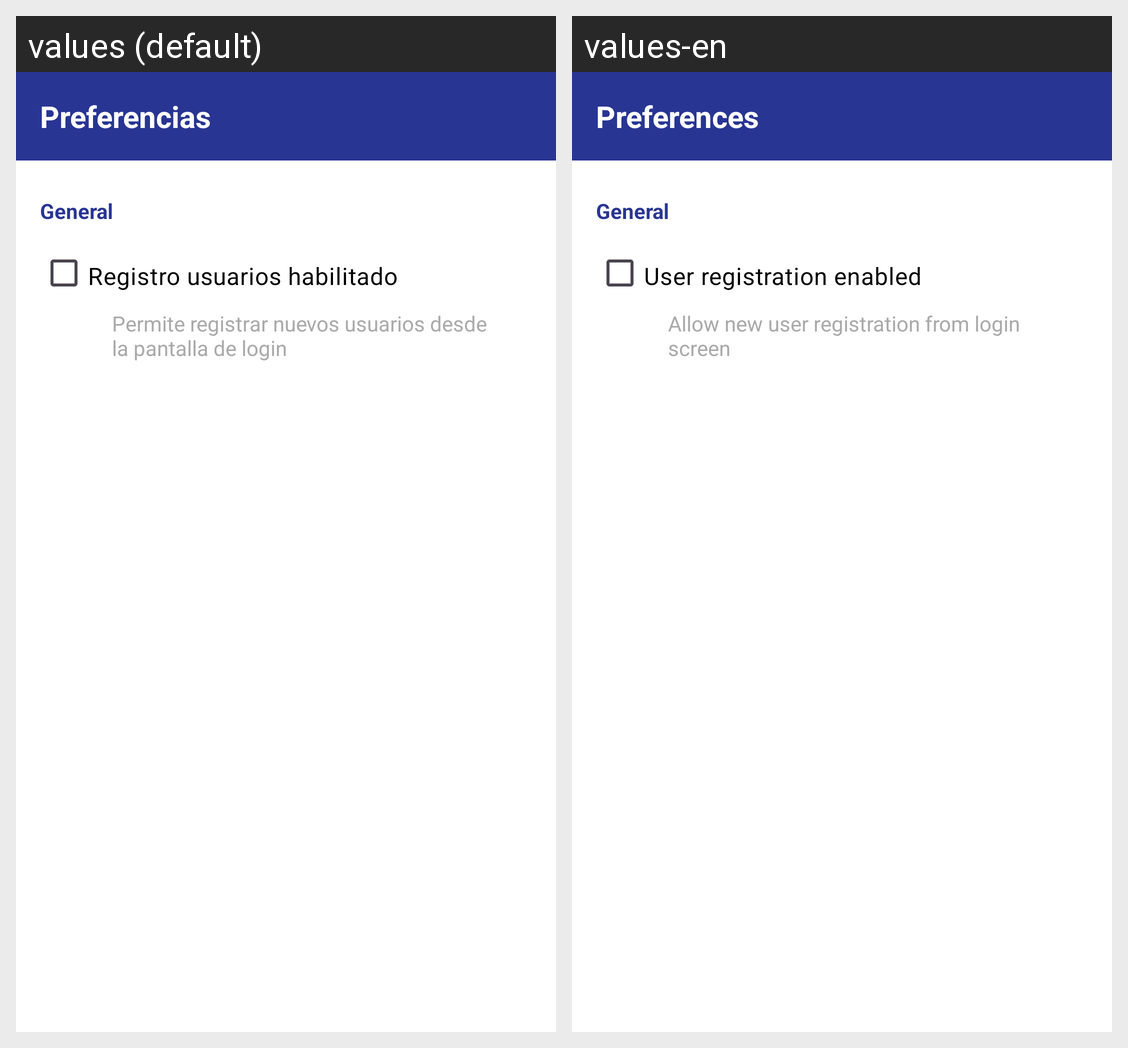

Locale-by-locale string values for the Android screen shown in this grid:
Android screen res/layout/activity_settings.xml rendered under 2 locales, left to right: values (default), values-en. Device: Nexus 5 (rendered at 1080×1920; each locale shown at half size, 540×960, under a caption strip naming it); theme Theme.FilmotecarubenJuan.
Strings drawn on this screen, with the default value and each locale's value (text and hints the layout hard-codes, and strings that could not be matched under every locale, appear in the picture but are not listed):

settings_title
  values: Preferencias
  values-en: Preferences

settings_category_general
  values: General
  values-en: General

settings_enable_register_title
  values: Registro usuarios habilitado
  values-en: User registration enabled

settings_enable_register_summary
  values: Permite registrar nuevos usuarios desde la pantalla de login
  values-en: Allow new user registration from login screen
